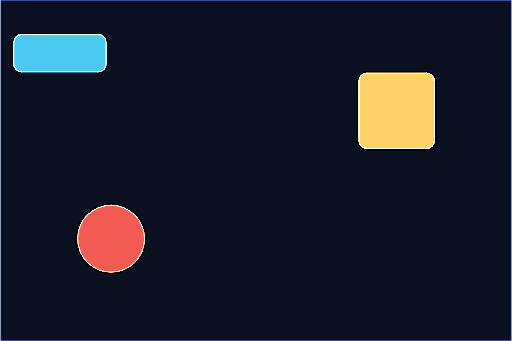
t = 0.00 s
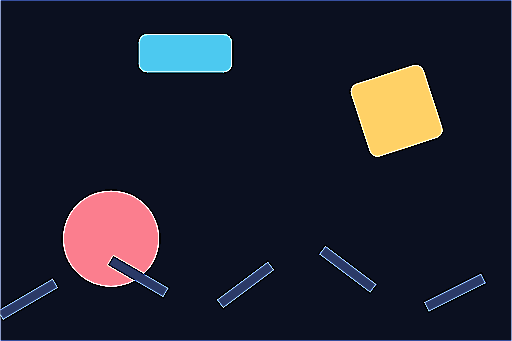
t = 0.80 s
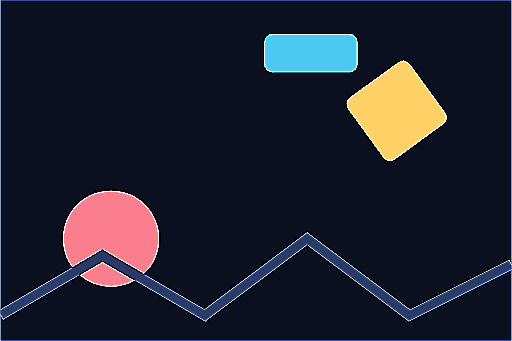
t = 1.60 s
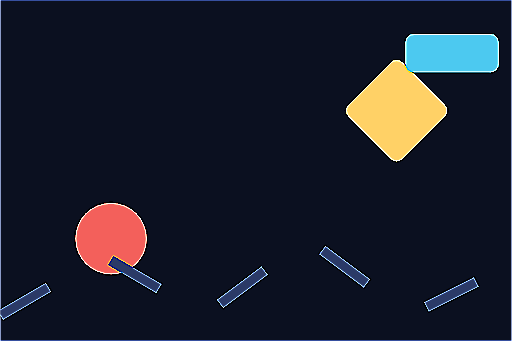
t = 2.50 s
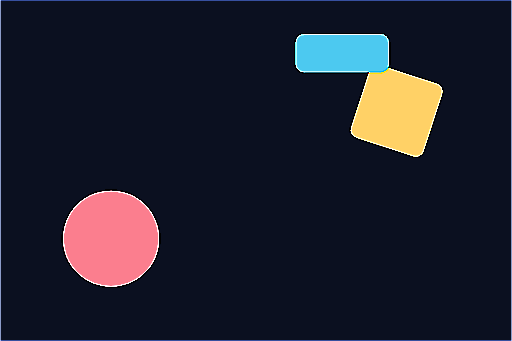
t = 3.20 s
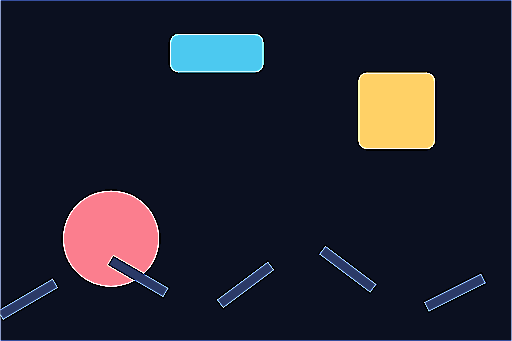
t = 4.00 s

The animated SVG that drew these frames (rendered in a browser with its animation timeline set to each time). Animation: 5 SMIL elements (animate=3,animateTransform=2); one cycle of 5.00 s, repeats indefinitely.

<svg xmlns="http://www.w3.org/2000/svg" viewBox="0 0 240 160" width="240" height="160">
  <title>Motion</title>
  
  
  
  
  
<defs><filter id="vctrfx-12mbh0-filter-0" color-interpolation-filters="sRGB"><feConvolveMatrix in="SourceGraphic" order="3" divisor="1" preserveAlpha="true" kernelMatrix="0 -4 0 -4 17 -4 0 -4 0" result="vctrfx-out-0"/></filter><clipPath id="vctrfx-12mbh0-clip" clipPathUnits="userSpaceOnUse"><rect width="240" height="160"/></clipPath></defs><g filter="url(#vctrfx-12mbh0-filter-0)" clip-path="url(#vctrfx-12mbh0-clip)"><rect width="240" height="160" fill="#0b1020"/><circle cx="52" cy="112" r="16" fill="#f25c54">
    <animate attributeName="r" values="16;26;16" dur="2.4s" repeatCount="indefinite"/>
    <animate attributeName="fill" values="#f25c54;#ff8fab;#f25c54" dur="2.4s" repeatCount="indefinite"/>
  </circle><g transform="translate(186 52)">
    <rect x="-18" y="-18" width="36" height="36" rx="4" fill="#ffd166">
      <animateTransform attributeName="transform" type="rotate" values="0;360" dur="4s" repeatCount="indefinite"/>
    </rect>
  </g><rect x="0" y="16" width="44" height="18" rx="4" fill="#4cc9f0">
    <animateTransform attributeName="transform" type="translate" values="6 0;190 0;6 0" dur="5s" repeatCount="indefinite"/>
  </rect><path d="M0 148 L48 120 L96 148 L144 112 L192 148 L240 124" fill="none" stroke="#2b3a67" stroke-width="5">
    <animate attributeName="stroke-dasharray" values="0 60;60 0;0 60" dur="3.2s" repeatCount="indefinite"/>
  </path></g></svg>
